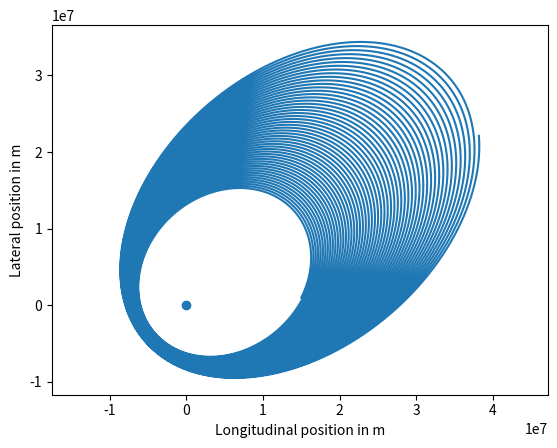

Generate this figure with matplotlib:
# PROBLEM 3
#
# Modify the below functions acceleration and 
# ship_trajectory to plot the trajectory of a 
# spacecraft with the given initial position 
# and velocity. Use the Forward Euler Method 
# to accomplish this.

import numpy
import matplotlib.pyplot

#from udacityplots import *

h = 1.0 # s
earth_mass = 5.97e24 # kg
gravitational_constant = 6.67e-11 # N m2 / kg2

def acceleration(spaceship_position):
    return gravitational_constant*earth_mass/numpy.linalg.norm(-spaceship_position)**3*-spaceship_position

def ship_trajectory():
    num_steps = 1300000
    x = numpy.zeros([num_steps + 1, 2]) # m
    v = numpy.zeros([num_steps + 1, 2]) # m / s

    x[0, 0] = 15e6
    x[0, 1] = 1e6
    v[0, 0] = 2e3
    v[0, 1] = 4e3

    for step in range(num_steps):
        x[step+1] = x[step] + h*v[step]
        v[step+1] = v[step] + h*acceleration(x[step])

    return x, v

x, v = ship_trajectory()

#@show_plot
def plot_me():
    matplotlib.pyplot.plot(x[:, 0], x[:, 1])
    matplotlib.pyplot.scatter(0, 0)
    matplotlib.pyplot.axis('equal')
    axes = matplotlib.pyplot.gca()
    axes.set_xlabel('Longitudinal position in m')
    axes.set_ylabel('Lateral position in m')
    matplotlib.pyplot.show()
plot_me()
    


